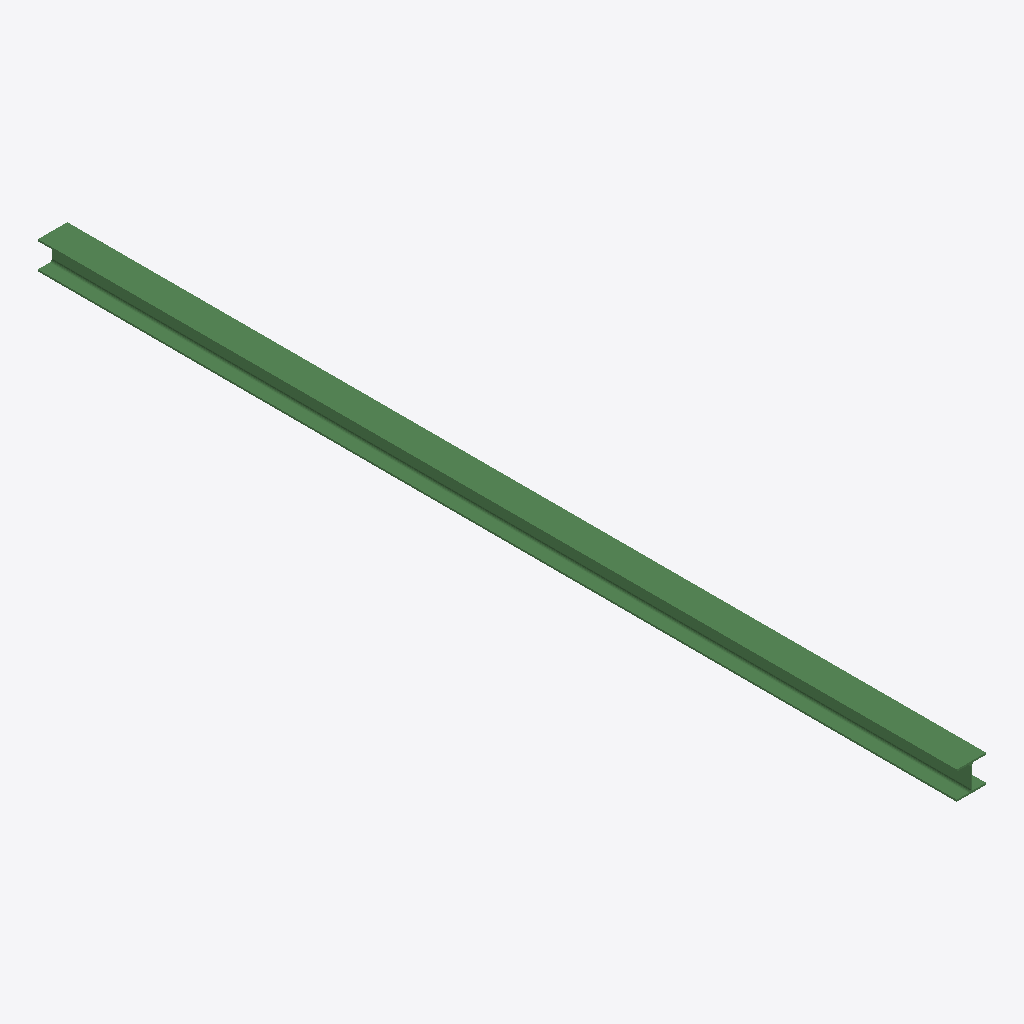
Isometric view of an IFC building model (IFC-SPF (STEP), schema IFC2X3, length unit millimetre), seen from the south-west, elements coloured by IFC class: 1 beam (green).
Extent 0.1 m × 4.4 m × 0.1 m (x, y, z). Storeys (1): Undefined at 0.00 m. Elements (1): 1 IfcBeam.

HEADER;
FILE_DESCRIPTION(('ViewDefinition[AISC_Steel_Detailing]','Option [BaseQuantities:Off]','Option [GridExport:On]','Option [Assemblies:Off]','Option [Bolts:On]','Option [Rebars:On]','Option [PourObjects:Off]','Option [Welds:On]','Option [SurfaceTreatments:On]','Option [LocationBy:0]','Option [ViewColors:Off]','Option [SectionedSpine:Off]','[2 more]'),'2;1');
FILE_NAME('b_193_Qty_1.ifc','2026-05-16T11:53:20',('GIOVANNIPC\\gcorrea'),('Structural Designer'),'IFC Database version: Work','Tekla Structures 2020 Service Pack 5, IFC Export','');
FILE_SCHEMA(('IFC2X3'));
ENDSEC;
DATA;
#37=IFCPROJECT('2G7ZFDNE16yBDU14FA92Me',#5,'Proyecto',$,$,$,$,(#11),#36);
#39=IFCSITE('2xvEzEinjBTea80yOTcujY',#5,'Obra',$,$,#38,$,$,.ELEMENT.,$,$,$,$,$);
#41=IFCBUILDING('1pye8$n$1Awhzo$zTmLQIJ',#5,'Undefined',$,$,#40,$,$,.ELEMENT.,$,$,$);
#43=IFCBUILDINGSTOREY('29hdEUCErFze9E_VIAceOd',#5,'Undefined',$,$,#42,$,$,.ELEMENT.,0.0);
#59=IFCBEAM('0EV89OwSLEa8VYcMDjXcl6',#44,'BEAM','HEA140','HEA140',#47,#58,'ID0e7c8258-e9c5-4e90-87e2-99636d866bc6');
ENDSEC;
